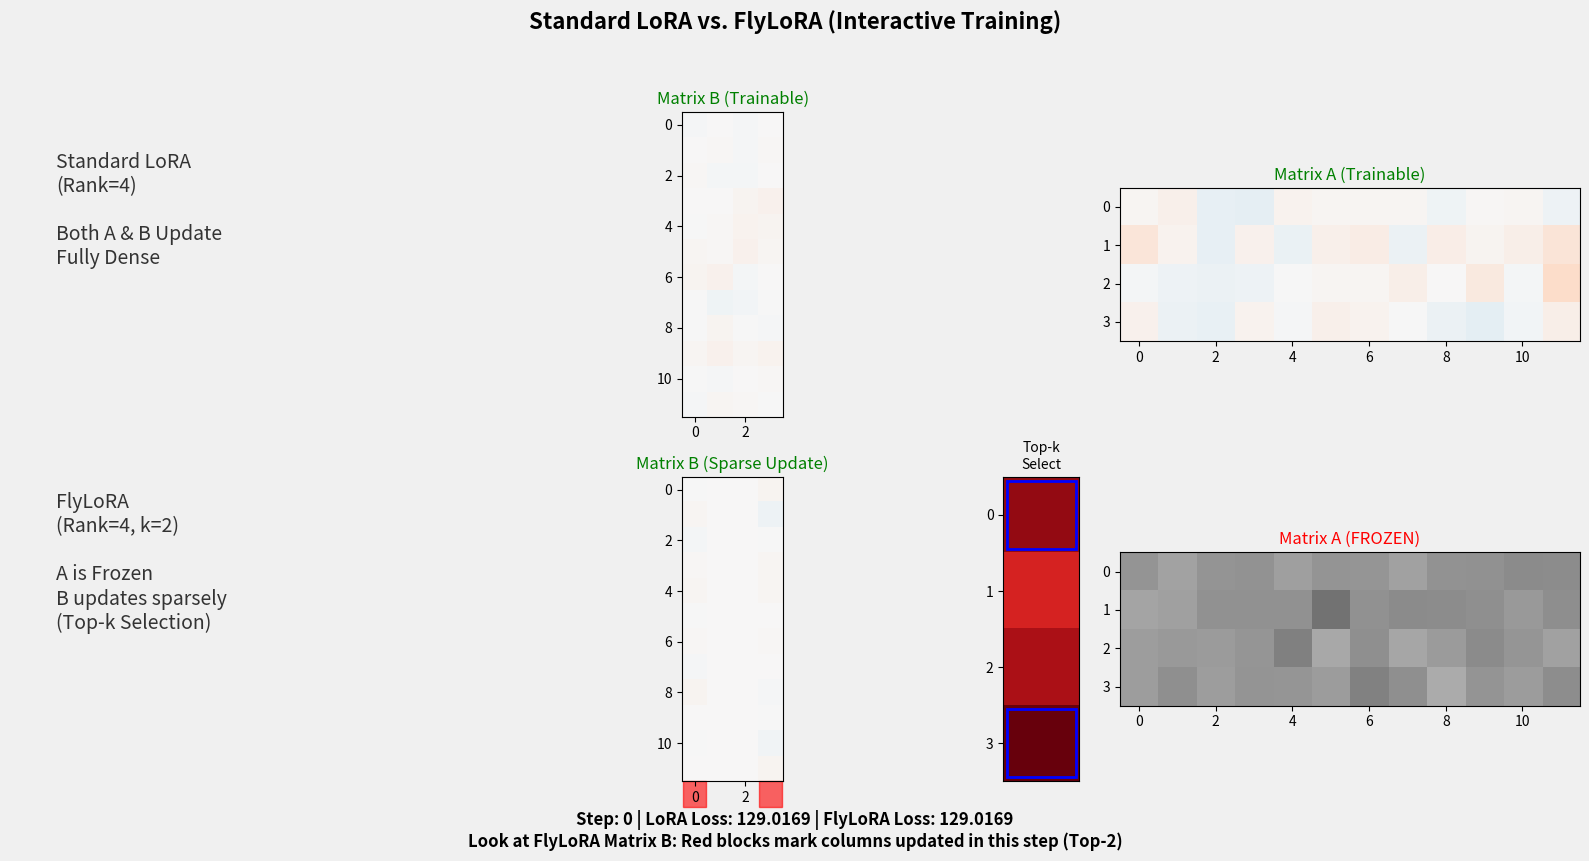

Reproduce this figure in Python.
import numpy as np
import matplotlib.pyplot as plt
from matplotlib.gridspec import GridSpec
from matplotlib.widgets import Button

class LoRA_vs_FlyLoRA_Interactive:
    def __init__(self):
        # --- 1. 参数设置 ---
        self.m, self.n = 12, 12   # 权重矩阵维度
        self.r = 4                # Rank (秩)
        self.k = 2                # FlyLoRA 的 Top-k
        self.lr = 0.1             # 学习率
        self.total_steps = 200    # 模拟总步数
        self.current_step = 0
        
        # --- 2. 初始化模型 ---
        np.random.seed(42)
        # 目标：假设我们要学习一个随机的目标增量 delta W
        self.target_dW = np.random.randn(self.m, self.n)
        
        # [Standard LoRA]
        # A: 随机初始化, 可训练
        self.lora_A = np.random.randn(self.r, self.n) * 0.1
        # B: 零初始化, 可训练
        self.lora_B = np.zeros((self.m, self.r))
        
        # [FlyLoRA]
        # A: 随机初始化 (高斯), 冻结 (Frozen)
        self.fly_A = np.random.randn(self.r, self.n) * 0.1
        # B: 零初始化, 可训练
        self.fly_B = np.zeros((self.m, self.r))
        
        # 记录历史用于回放
        self.history = []
        self.pre_calculate_training()
        
        # --- 3. 绘图初始化 ---
        self.setup_plot()
        self.update_view()
        
        print("交互界面已启动。请点击鼠标或按 '右方向键' 查看每一步更新。")
        plt.show()

    def pre_calculate_training(self):
        """预先计算训练过程，保存每一步的状态"""
        lora_A = self.lora_A.copy()
        lora_B = self.lora_B.copy()
        fly_A = self.fly_A.copy() # FlyLoRA A is frozen, but we keep reference
        fly_B = self.fly_B.copy()
        
        for step in range(self.total_steps):
            # 随机生成一个输入向量 x (模拟 Batch Size = 1)
            x = np.random.randn(self.n, 1)
            
            # --- Standard LoRA Forward/Backward ---
            # Forward: dW = B @ A
            # Output for input x: out = B @ A @ x
            # Simplified Gradient Descent on Frobenious Norm ||BA - Target||^2
            # Gradients:
            # dL/dB = (BA - T) @ A.T
            # dL/dA = B.T @ (BA - T)
            
            current_dW_lora = lora_B @ lora_A
            diff_lora = current_dW_lora - self.target_dW
            
            grad_B_lora = diff_lora @ lora_A.T
            grad_A_lora = lora_B.T @ diff_lora
            
            # Update (Full Update)
            lora_B -= self.lr * grad_B_lora
            lora_A -= self.lr * grad_A_lora
            
            # --- FlyLoRA Forward/Backward ---
            # 1. Projection: y = A @ x
            y = fly_A @ x # shape (r, 1)
            
            # 2. Top-k Selection
            # 获取 y 中绝对值最大的 k 个索引
            top_k_indices = np.argsort(np.abs(y.flatten()))[-self.k:]
            
            # 创建掩码 (Mask)，只有 top-k 为 1，其余为 0
            mask = np.zeros_like(y)
            mask[top_k_indices] = 1
            
            # Effective activation: y_masked = y * mask
            # Output: out = B @ y_masked
            # 注意：在 FlyLoRA 中，只有被激活的 expert (column of B) 会参与计算和更新
            
            # Gradient:
            # 我们只更新 B 中对应的列。
            # dL/dB_cols = (Output - Target_x) * Activation_val
            # 这里为了简化可视化，我们仍然用全局误差近似，但只把梯度应用在选中的列上
            
            current_dW_fly = fly_B @ fly_A # 宏观上的当前权重
            # 计算针对当前 input x 的误差
            # pred = fly_B @ (fly_A @ x * mask)
            # target = self.target_dW @ x
            # err = pred - target
            
            # 为了可视化“矩阵更新”，我们使用全局矩阵误差，但只更新特定列
            # 这模拟了 FlyLoRA 在大量数据下的行为：每一步只动几列
            diff_fly = current_dW_fly - self.target_dW
            
            # 计算全梯度
            grad_B_full = diff_fly @ fly_A.T
            
            # Apply Sparse Update: 仅更新 top_k_indices 对应的列
            # 创建一个梯度掩码
            grad_B_mask = np.zeros_like(grad_B_full)
            grad_B_mask[:, top_k_indices] = 1
            
            # Update (Sparse Update), A is frozen
            fly_B -= self.lr * (grad_B_full * grad_B_mask) 
            
            # Save state
            self.history.append({
                'lora_A': lora_A.copy(),
                'lora_B': lora_B.copy(),
                'fly_B': fly_B.copy(),
                'fly_activations': y.flatten(),
                'top_k_idx': top_k_indices,
                'step': step,
                'lora_loss': np.sum(diff_lora**2),
                'fly_loss': np.sum(diff_fly**2)
            })

    def setup_plot(self):
        self.fig = plt.figure(figsize=(16, 9), facecolor='#f0f0f0')
        self.gs = GridSpec(2, 4, width_ratios=[1, 1, 0.2, 1], height_ratios=[1, 1])
        self.fig.suptitle("Standard LoRA vs. FlyLoRA (Interactive Training)", fontsize=16, fontweight='bold')
        
        # Color Map
        self.cmap = 'RdBu_r'
        self.vmax = 1.5

        # --- Row 1: Standard LoRA ---
        ax_lora_label = self.fig.add_subplot(self.gs[0, 0])
        ax_lora_label.axis('off')
        ax_lora_label.text(0.1, 0.5, "Standard LoRA\n(Rank=4)\n\nBoth A & B Update\nFully Dense", fontsize=14, color='#333')
        
        self.ax_lora_B = self.fig.add_subplot(self.gs[0, 1])
        self.ax_lora_A = self.fig.add_subplot(self.gs[0, 3])
        
        self.ax_lora_B.set_title("Matrix B (Trainable)", fontsize=12, color='green')
        self.ax_lora_A.set_title("Matrix A (Trainable)", fontsize=12, color='green')
        
        # --- Row 2: FlyLoRA ---
        ax_fly_label = self.fig.add_subplot(self.gs[1, 0])
        ax_fly_label.axis('off')
        ax_fly_label.text(0.1, 0.5, "FlyLoRA\n(Rank=4, k=2)\n\nA is Frozen\nB updates sparsely\n(Top-k Selection)", fontsize=14, color='#333')
        
        self.ax_fly_B = self.fig.add_subplot(self.gs[1, 1])
        self.ax_fly_mid = self.fig.add_subplot(self.gs[1, 2]) # 中间层激活显示
        self.ax_fly_A = self.fig.add_subplot(self.gs[1, 3])
        
        self.ax_fly_B.set_title("Matrix B (Sparse Update)", fontsize=12, color='green')
        self.ax_fly_mid.set_title("Top-k\nSelect", fontsize=10)
        self.ax_fly_A.set_title("Matrix A (FROZEN)", fontsize=12, color='red')
        
        # Initial Images
        init_data = self.history[0]
        
        # LoRA Plots
        self.im_lora_B = self.ax_lora_B.imshow(init_data['lora_B'], cmap=self.cmap, vmin=-self.vmax, vmax=self.vmax)
        self.im_lora_A = self.ax_lora_A.imshow(init_data['lora_A'], cmap=self.cmap, vmin=-self.vmax, vmax=self.vmax)
        
        # FlyLoRA Plots
        self.im_fly_B = self.ax_fly_B.imshow(init_data['fly_B'], cmap=self.cmap, vmin=-self.vmax, vmax=self.vmax)
        self.im_fly_A = self.ax_fly_A.imshow(self.fly_A, cmap='Greys', vmin=-self.vmax, vmax=self.vmax) # Grey for frozen
        
        # Activations (Vertical strip)
        act_data = np.zeros((self.r, 1))
        self.im_fly_act = self.ax_fly_mid.imshow(act_data, cmap='Reds', vmin=0, vmax=1)
        self.ax_fly_mid.set_xticks([])
        self.ax_fly_mid.set_yticks(range(self.r))
        
        # Markers for active columns
        self.active_indicators = []
        
        # Info Text
        self.txt_info = self.fig.text(0.5, 0.05, "", ha='center', fontsize=12, fontweight='bold')
        
        # Events
        self.fig.canvas.mpl_connect('button_press_event', self.on_click)
        self.fig.canvas.mpl_connect('key_press_event', self.on_key)
        
        plt.tight_layout(rect=[0, 0.08, 1, 0.95])

    def update_view(self):
        if self.current_step >= len(self.history):
            self.current_step = len(self.history) - 1
        
        data = self.history[self.current_step]
        
        # Update LoRA
        self.im_lora_B.set_data(data['lora_B'])
        self.im_lora_A.set_data(data['lora_A'])
        
        # Update FlyLoRA
        self.im_fly_B.set_data(data['fly_B'])
        
        # Update Activations Visualization
        # Show magnitude of activations
        acts = np.abs(data['fly_activations']).reshape(-1, 1)
        # Normalize for display
        if np.max(acts) > 0:
            acts = acts / np.max(acts)
        self.im_fly_act.set_data(acts)
        
        # Update Highlights (Active Experts)
        # remove old markers
        for marker in self.active_indicators:
            marker.remove()
        self.active_indicators = []
        
        # Add red box/arrow under active columns in B
        for idx in data['top_k_idx']:
            # 在 B 矩阵下方画一个小红色箭头或方块
            rect = plt.Rectangle((idx - 0.45, self.m - 0.5), 0.9, 1.0, 
                               fill=True, color='red', clip_on=False, alpha=0.6)
            self.ax_fly_B.add_patch(rect)
            self.active_indicators.append(rect)
            
            # 在 Activation 条上画框
            rect_act = plt.Rectangle((-0.45, idx - 0.45), 0.9, 0.9, 
                                   fill=False, edgecolor='blue', linewidth=2)
            self.ax_fly_mid.add_patch(rect_act)
            self.active_indicators.append(rect_act)

        # Update Text
        self.txt_info.set_text(f"Step: {self.current_step} | LoRA Loss: {data['lora_loss']:.4f} | FlyLoRA Loss: {data['fly_loss']:.4f}\n"
                               "Look at FlyLoRA Matrix B: Red blocks mark columns updated in this step (Top-2)")
        
        self.fig.canvas.draw_idle()

    def on_click(self, event):
        if event.inaxes is not None:
            self.current_step += 1
            self.update_view()

    def on_key(self, event):
        if event.key == 'right':
            self.current_step += 1
        elif event.key == 'left':
            self.current_step = max(0, self.current_step - 1)
        self.update_view()

if __name__ == "__main__":
    app = LoRA_vs_FlyLoRA_Interactive()